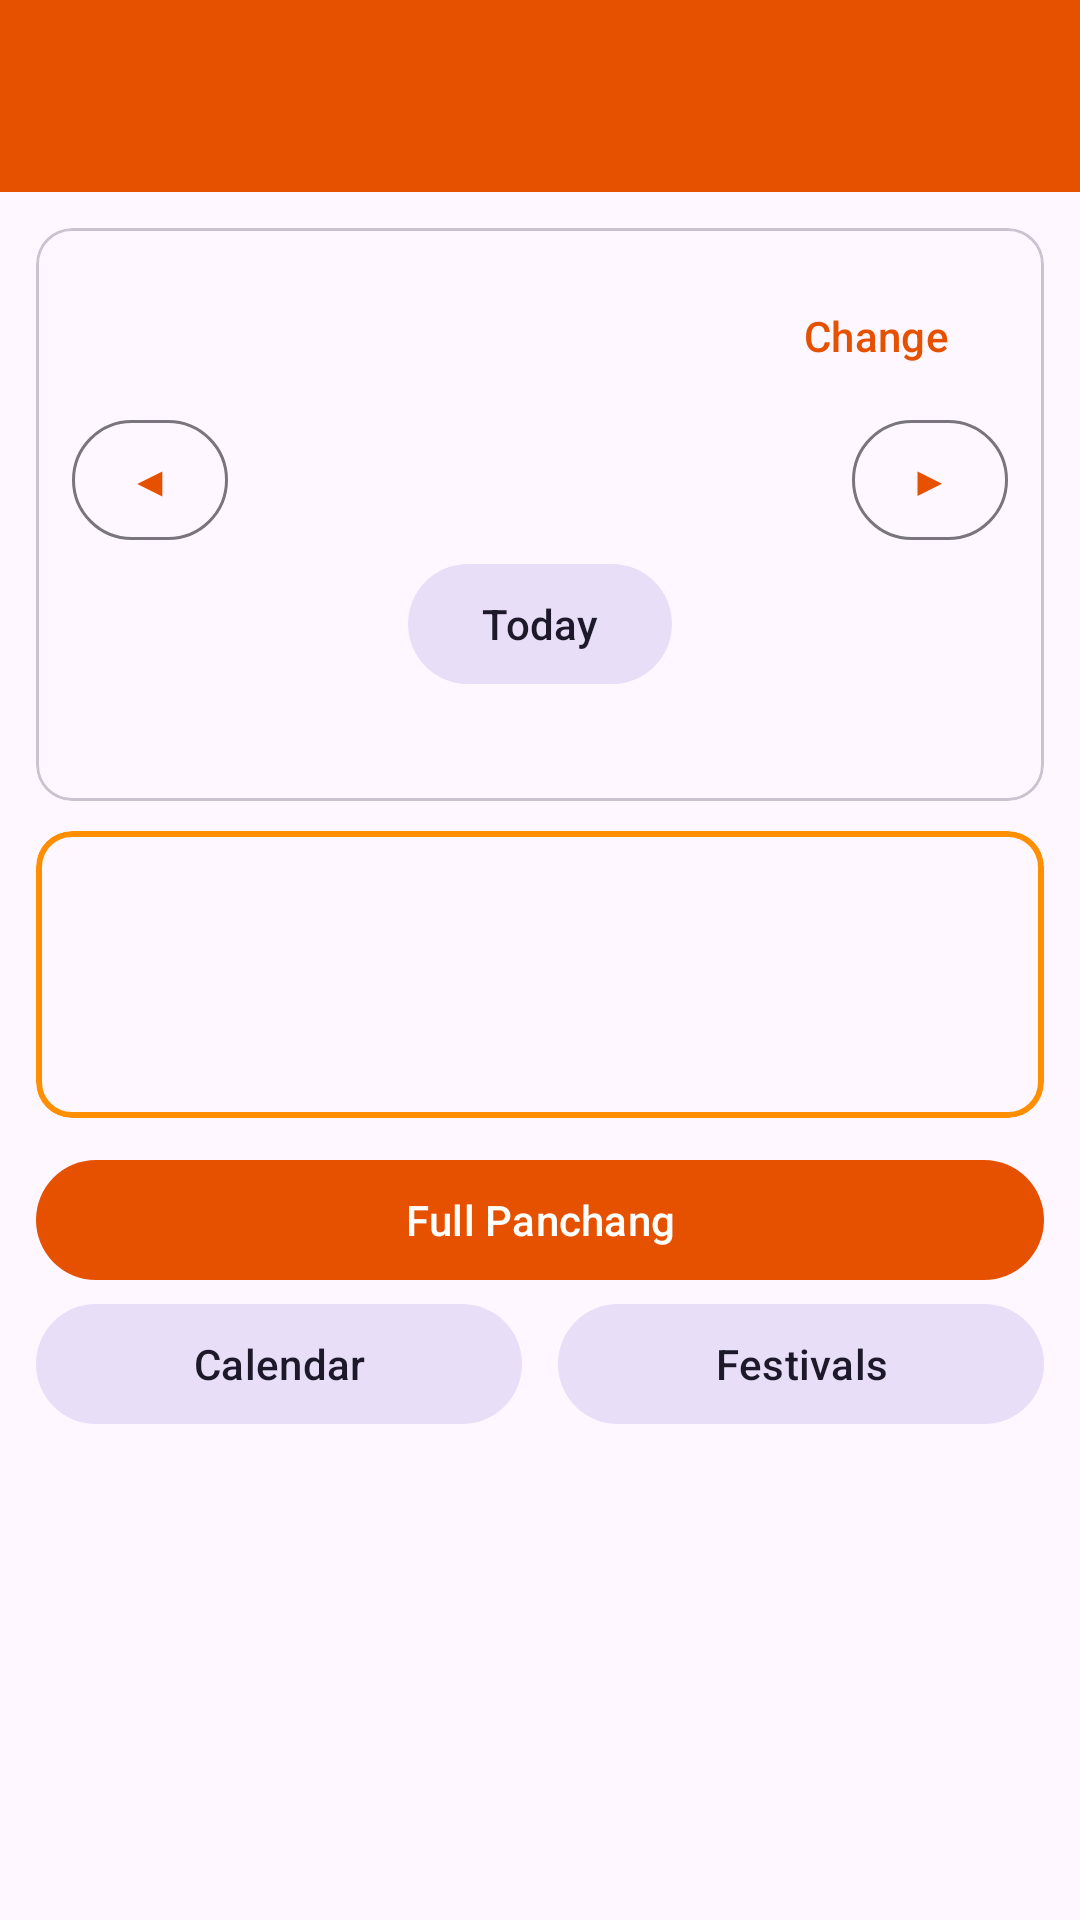

Reconstruct the res/layout file that produces this screen, plus the resources it refers to.
<!-- AndroidManifest.xml: application theme Theme.Choghadiya -->
<!-- res/layout/activity_main.xml -->
<?xml version="1.0" encoding="utf-8"?>
<LinearLayout xmlns:android="http://schemas.android.com/apk/res/android"
    xmlns:app="http://schemas.android.com/apk/res-auto"
    android:layout_width="match_parent"
    android:layout_height="match_parent"
    android:fitsSystemWindows="true"
    android:orientation="vertical">

    <com.google.android.material.appbar.MaterialToolbar
        android:id="@+id/toolbar"
        android:layout_width="match_parent"
        android:layout_height="?attr/actionBarSize"
        android:background="@color/saffron"
        app:titleTextColor="@android:color/white" />

    <ScrollView
        android:id="@+id/scroll"
        android:layout_width="match_parent"
        android:layout_height="match_parent">

        <LinearLayout
            android:layout_width="match_parent"
            android:layout_height="wrap_content"
            android:orientation="vertical"
            android:padding="12dp">

            
            <com.google.android.material.card.MaterialCardView
                android:layout_width="match_parent"
                android:layout_height="wrap_content"
                app:cardCornerRadius="12dp">

                <LinearLayout
                    android:layout_width="match_parent"
                    android:layout_height="wrap_content"
                    android:orientation="vertical"
                    android:padding="12dp">

                    <LinearLayout
                        android:layout_width="match_parent"
                        android:layout_height="wrap_content"
                        android:gravity="center_vertical"
                        android:orientation="horizontal">

                        <TextView
                            android:id="@+id/locationText"
                            android:layout_width="0dp"
                            android:layout_height="wrap_content"
                            android:layout_weight="1"
                            android:textSize="16sp"
                            android:textStyle="bold" />

                        <com.google.android.material.button.MaterialButton
                            android:id="@+id/changeLocation"
                            style="@style/Widget.Material3.Button.TextButton"
                            android:layout_width="wrap_content"
                            android:layout_height="wrap_content"
                            android:text="Change" />
                    </LinearLayout>

                    <LinearLayout
                        android:layout_width="match_parent"
                        android:layout_height="wrap_content"
                        android:gravity="center_vertical"
                        android:orientation="horizontal">

                        <com.google.android.material.button.MaterialButton
                            android:id="@+id/prevDay"
                            style="@style/Widget.Material3.Button.OutlinedButton"
                            android:layout_width="52dp"
                            android:layout_height="wrap_content"
                            android:minWidth="0dp"
                            android:paddingStart="0dp"
                            android:paddingEnd="0dp"
                            android:text="◀" />

                        <TextView
                            android:id="@+id/dateText"
                            android:layout_width="0dp"
                            android:layout_height="wrap_content"
                            android:layout_weight="1"
                            android:background="?attr/selectableItemBackground"
                            android:gravity="center"
                            android:padding="6dp"
                            android:textSize="16sp"
                            android:textStyle="bold" />

                        <com.google.android.material.button.MaterialButton
                            android:id="@+id/nextDay"
                            style="@style/Widget.Material3.Button.OutlinedButton"
                            android:layout_width="52dp"
                            android:layout_height="wrap_content"
                            android:minWidth="0dp"
                            android:paddingStart="0dp"
                            android:paddingEnd="0dp"
                            android:text="▶" />
                    </LinearLayout>

                    <com.google.android.material.button.MaterialButton
                        android:id="@+id/todayButton"
                        style="@style/Widget.Material3.Button.TonalButton"
                        android:layout_width="wrap_content"
                        android:layout_height="wrap_content"
                        android:layout_gravity="center_horizontal"
                        android:text="Today" />

                    <TextView
                        android:id="@+id/sunText"
                        android:layout_width="match_parent"
                        android:layout_height="wrap_content"
                        android:layout_marginTop="4dp"
                        android:gravity="center"
                        android:lineSpacingExtra="2dp"
                        android:textSize="14sp" />
                </LinearLayout>
            </com.google.android.material.card.MaterialCardView>

            
            <com.google.android.material.card.MaterialCardView
                android:id="@+id/nowCard"
                android:layout_width="match_parent"
                android:layout_height="wrap_content"
                android:layout_marginTop="10dp"
                app:cardCornerRadius="12dp"
                app:strokeColor="@color/current_stroke"
                app:strokeWidth="2dp">

                <LinearLayout
                    android:layout_width="match_parent"
                    android:layout_height="wrap_content"
                    android:orientation="vertical"
                    android:padding="12dp">

                    <TextView
                        android:id="@+id/nowTitle"
                        android:layout_width="wrap_content"
                        android:layout_height="wrap_content"
                        android:textSize="13sp" />

                    <TextView
                        android:id="@+id/nowName"
                        android:layout_width="wrap_content"
                        android:layout_height="wrap_content"
                        android:textSize="26sp"
                        android:textStyle="bold" />

                    <TextView
                        android:id="@+id/nowDetail"
                        android:layout_width="match_parent"
                        android:layout_height="wrap_content"
                        android:lineSpacingExtra="2dp"
                        android:textSize="14sp" />
                </LinearLayout>
            </com.google.android.material.card.MaterialCardView>

            <com.google.android.material.button.MaterialButton
                android:id="@+id/panchangButton"
                android:layout_width="match_parent"
                android:layout_height="wrap_content"
                android:layout_marginTop="10dp"
                android:text="Full Panchang" />

            <LinearLayout
                android:layout_width="match_parent"
                android:layout_height="wrap_content"
                android:orientation="horizontal">

                <com.google.android.material.button.MaterialButton
                    android:id="@+id/calendarButton"
                    style="@style/Widget.Material3.Button.TonalButton"
                    android:layout_width="0dp"
                    android:layout_height="wrap_content"
                    android:layout_marginEnd="6dp"
                    android:layout_weight="1"
                    android:text="Calendar" />

                <com.google.android.material.button.MaterialButton
                    android:id="@+id/festivalsButton"
                    style="@style/Widget.Material3.Button.TonalButton"
                    android:layout_width="0dp"
                    android:layout_height="wrap_content"
                    android:layout_marginStart="6dp"
                    android:layout_weight="1"
                    android:text="Festivals" />
            </LinearLayout>

            <TextView
                android:id="@+id/dayTitle"
                android:layout_width="match_parent"
                android:layout_height="wrap_content"
                android:layout_marginTop="14dp"
                android:layout_marginBottom="4dp"
                android:textSize="17sp"
                android:textStyle="bold" />

            <LinearLayout
                android:id="@+id/dayContainer"
                android:layout_width="match_parent"
                android:layout_height="wrap_content"
                android:orientation="vertical" />

            <TextView
                android:id="@+id/nightTitle"
                android:layout_width="match_parent"
                android:layout_height="wrap_content"
                android:layout_marginTop="14dp"
                android:layout_marginBottom="4dp"
                android:textSize="17sp"
                android:textStyle="bold" />

            <LinearLayout
                android:id="@+id/nightContainer"
                android:layout_width="match_parent"
                android:layout_height="wrap_content"
                android:orientation="vertical" />

            <TextView
                android:id="@+id/legendText"
                android:layout_width="match_parent"
                android:layout_height="wrap_content"
                android:layout_marginTop="14dp"
                android:textSize="13sp" />

            <TextView
                android:layout_width="match_parent"
                android:layout_height="wrap_content"
                android:layout_marginTop="8dp"
                android:id="@+id/disclaimerText"
                android:alpha="0.75"
                android:textSize="12sp" />
        </LinearLayout>
    </ScrollView>
</LinearLayout>
<!-- resources referenced by this layout -->
<resources>
  <color name="current_stroke">#FF8F00</color>
  <color name="saffron">#E65100</color>
  <style name="Theme.Choghadiya" parent="Theme.Material3.DayNight.NoActionBar">
          <item name="colorPrimary">@color/saffron</item>
          <item name="colorPrimaryDark">@color/saffron_dark</item>
          <item name="colorSecondary">@color/saffron</item>
          <item name="android:statusBarColor">@color/saffron_dark</item>
      </style>
  <color name="saffron_dark">#BF360C</color>
</resources>
